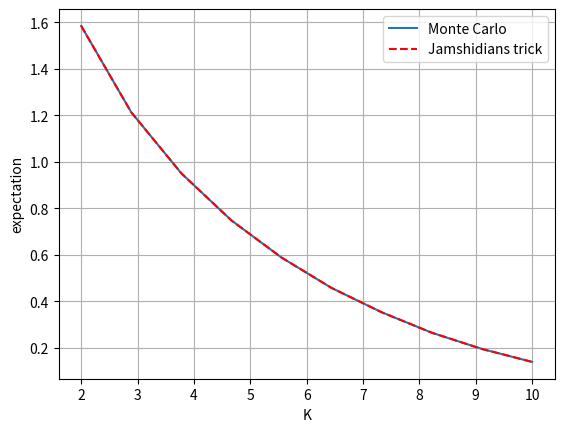

Python code for this plot:
import numpy as np
import matplotlib.pyplot as plt
import scipy.optimize as optimize


def PsiSum(psi, N, x):
    temp = 0
    for i in range(0, N):
        temp = temp + psi(i, x)
    return temp


def JamshidianTrick(psi, N, K):
    A = lambda x: PsiSum(psi, N, x) - K
    result = optimize.newton(A, 0.1)
    return result


def Main():
    NoOfSamples = 1000
    X = np.random.normal(0.0, 1.0, [NoOfSamples, 1])
    psi_i = lambda i, X: np.exp(-i * np.abs(X))

    # Number of terms
    N = 15

    A = 0
    for i in range(0, N):
        A = A + psi_i(i, X)

    K = np.linspace(2, 10, 10)
    resultMC = np.zeros(len(K))
    for (i, Ki) in enumerate(K):
        resultMC[i] = np.mean(np.maximum(A - Ki, 0))

    # Jamshidians trick
    resultJams = np.zeros(len(K))
    for i, Ki in enumerate(K):
        # Compute optimal K*
        optX = JamshidianTrick(psi_i, N, Ki)
        A = 0
        for j in range(0, N):
            A = A + np.mean(np.maximum(psi_i(j, X) - psi_i(j, optX), 0))
        resultJams[i] = A

    plt.figure()
    plt.plot(K, resultMC)
    plt.plot(K, resultJams, '--r')
    plt.grid()
    plt.xlabel('K')
    plt.ylabel('expectation')
    plt.legend(['Monte Carlo', 'Jamshidians trick'])


Main()